Photos from the image-classification dataset "dataset" in the GitHub repository Chhavichaudhary01/nagarseva-hackathon. Its 6 classes are: drainage, encroachment, illegal dumping, non civic spam, road damage, streetlight.

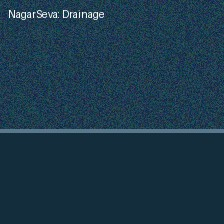
Label: drainage

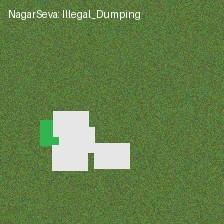
Label: illegal dumping

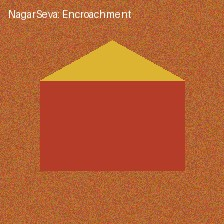
Label: encroachment

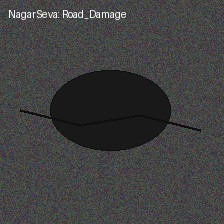
Label: road damage

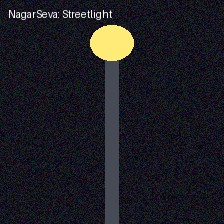
Label: streetlight

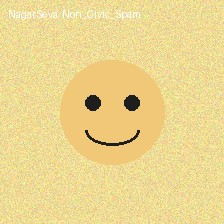
Label: non civic spam
